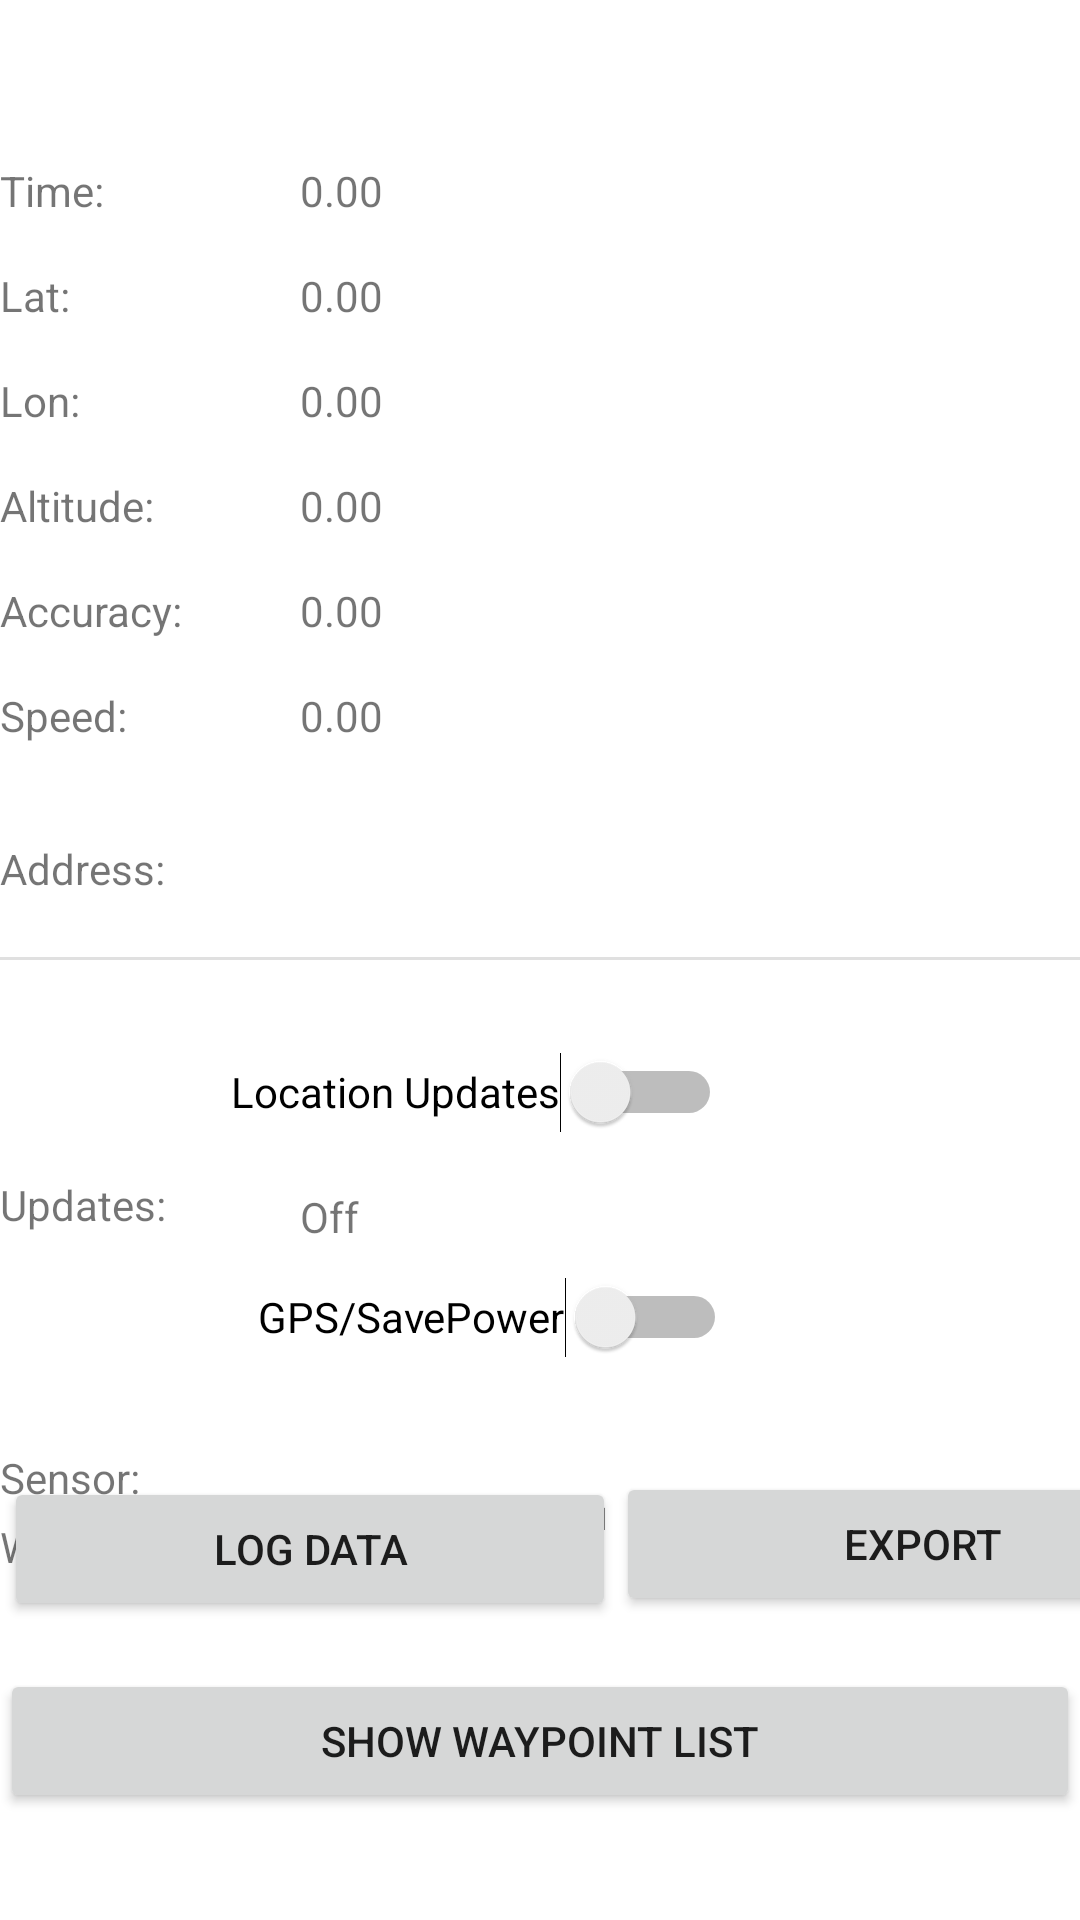

Produce the Android XML layout that renders to this screen, including the resource entries it uses.
<!-- AndroidManifest.xml: application theme Theme.ZfGPS -->
<!-- res/layout/activity_main.xml -->
<?xml version="1.0" encoding="utf-8"?>
<androidx.constraintlayout.widget.ConstraintLayout xmlns:android="http://schemas.android.com/apk/res/android"
    xmlns:app="http://schemas.android.com/apk/res-auto"
    xmlns:tools="http://schemas.android.com/tools"
    android:id="@+id/tv"
    android:layout_width="match_parent"
    android:layout_height="match_parent"
    tools:context=".MainActivity">

    <TextView
        android:id="@+id/tv_labeltime"
        android:layout_width="100dp"
        android:layout_height="wrap_content"
        android:layout_marginTop="54dp"
        android:text="Time:"
        app:layout_constraintStart_toStartOf="parent"
        app:layout_constraintTop_toTopOf="parent" />

    <TextView
        android:id="@+id/tv_time"
        android:layout_width="wrap_content"
        android:layout_height="wrap_content"
        android:text="0.00"
        app:layout_constraintStart_toEndOf="@+id/tv_labeltime"
        app:layout_constraintTop_toTopOf="@+id/tv_labeltime" />

    <TextView
        android:id="@+id/tv_labellat"
        android:layout_width="100dp"
        android:layout_height="wrap_content"
        android:layout_marginTop="16dp"
        android:text="Lat:"
        app:layout_constraintStart_toStartOf="parent"
        app:layout_constraintTop_toBottomOf="@+id/tv_labeltime" />

    <TextView
        android:id="@+id/tv_labellon"
        android:layout_width="100dp"
        android:layout_height="wrap_content"
        android:layout_marginTop="16dp"
        android:text="Lon:"
        app:layout_constraintStart_toStartOf="parent"
        app:layout_constraintTop_toBottomOf="@+id/tv_labellat" />

    <TextView
        android:id="@+id/tv_lon"
        android:layout_width="wrap_content"
        android:layout_height="wrap_content"
        android:text="0.00"
        app:layout_constraintStart_toEndOf="@+id/tv_labellon"
        app:layout_constraintTop_toTopOf="@+id/tv_labellon" />

    <TextView
        android:id="@+id/tv_labelaltitude"
        android:layout_width="100dp"
        android:layout_height="wrap_content"
        android:layout_marginTop="16dp"
        android:text="Altitude:"
        app:layout_constraintStart_toStartOf="parent"
        app:layout_constraintTop_toBottomOf="@+id/tv_labellon" />

    <TextView
        android:id="@+id/tv_altitude"
        android:layout_width="wrap_content"
        android:layout_height="wrap_content"
        android:text="0.00"
        app:layout_constraintStart_toEndOf="@+id/tv_labelaltitude"
        app:layout_constraintTop_toTopOf="@+id/tv_labelaltitude" />

    <TextView
        android:id="@+id/tv_labelaccuracy"
        android:layout_width="100dp"
        android:layout_height="wrap_content"
        android:layout_marginTop="16dp"
        android:text="Accuracy:"
        app:layout_constraintStart_toStartOf="parent"
        app:layout_constraintTop_toBottomOf="@+id/tv_labelaltitude" />

    <TextView
        android:id="@+id/tv_accuracy"
        android:layout_width="wrap_content"
        android:layout_height="wrap_content"
        android:text="0.00"
        app:layout_constraintStart_toEndOf="@+id/tv_labelaccuracy"
        app:layout_constraintTop_toTopOf="@+id/tv_labelaccuracy" />

    <TextView
        android:id="@+id/tv_labelspeed"
        android:layout_width="100dp"
        android:layout_height="wrap_content"
        android:layout_marginTop="16dp"
        android:text="Speed:"
        app:layout_constraintStart_toStartOf="parent"
        app:layout_constraintTop_toBottomOf="@+id/tv_labelaccuracy" />

    <TextView
        android:id="@+id/tv_speed"
        android:layout_width="wrap_content"
        android:layout_height="wrap_content"
        android:text="0.00"
        app:layout_constraintStart_toEndOf="@+id/tv_labelspeed"
        app:layout_constraintTop_toTopOf="@+id/tv_labelspeed" />

    <TextView
        android:id="@+id/tv_address"
        android:layout_width="wrap_content"
        android:layout_height="wrap_content"
        android:layout_marginTop="20dp"
        app:layout_constraintStart_toEndOf="@+id/tv_lbladdress"
        app:layout_constraintTop_toTopOf="@+id/tv_lbladdress" />

    <TextView
        android:id="@+id/tv_lbladdress"
        android:layout_width="100dp"
        android:layout_height="wrap_content"
        android:layout_marginTop="32dp"
        android:text="Address:"
        app:layout_constraintStart_toStartOf="parent"
        app:layout_constraintTop_toBottomOf="@+id/tv_labelspeed" />

    <TextView
        android:id="@+id/tv_lat"
        android:layout_width="wrap_content"
        android:layout_height="wrap_content"
        android:text="0.00"
        app:layout_constraintStart_toEndOf="@+id/tv_labellat"
        app:layout_constraintTop_toTopOf="@+id/tv_labellat" />

    <View
        android:id="@+id/divider"
        android:layout_width="409dp"
        android:layout_height="1dp"
        android:background="?android:attr/listDivider"
        app:layout_constraintTop_toBottomOf="@+id/tv_address"
        tools:layout_editor_absoluteX="0dp" />

    <TextView
        android:id="@+id/tv_labelsensor"
        android:layout_width="100dp"
        android:layout_height="wrap_content"
        android:layout_marginTop="20dp"
        android:text="Sensor:"
        app:layout_constraintStart_toStartOf="parent"
        app:layout_constraintTop_toBottomOf="@+id/sw_gps" />

    <TextView
        android:id="@+id/tv_sensor"
        android:layout_width="wrap_content"
        android:layout_height="wrap_content"
        android:layout_marginTop="12dp"
        android:text="Cell Tower + Wifi"
        app:layout_constraintStart_toEndOf="@+id/tv_labelsensor"
        app:layout_constraintTop_toTopOf="@+id/tv_labelsensor" />

    <TextView
        android:id="@+id/tv_labelupdates"
        android:layout_width="100dp"
        android:layout_height="wrap_content"
        android:layout_marginTop="4dp"
        android:text="Updates:"
        app:layout_constraintStart_toStartOf="parent"
        app:layout_constraintTop_toBottomOf="@+id/sw_locationsupdates" />

    <TextView
        android:id="@+id/tv_updates"
        android:layout_width="wrap_content"
        android:layout_height="wrap_content"
        android:layout_marginTop="4dp"
        android:text="Off"
        app:layout_constraintStart_toEndOf="@+id/tv_labelupdates"
        app:layout_constraintTop_toTopOf="@+id/tv_labelupdates" />

    <Switch
        android:id="@+id/sw_locationsupdates"
        android:layout_width="wrap_content"
        android:layout_height="wrap_content"
        android:layout_marginTop="20dp"
        android:checked="false"
        android:minHeight="48dp"
        android:text="Location Updates"
        app:layout_constraintEnd_toEndOf="parent"
        app:layout_constraintHorizontal_bias="0.392"
        app:layout_constraintStart_toStartOf="parent"
        app:layout_constraintTop_toBottomOf="@+id/divider" />

    <Switch
        android:id="@+id/sw_gps"
        android:layout_width="wrap_content"
        android:layout_height="wrap_content"
        android:layout_marginTop="4dp"
        android:minHeight="48dp"
        android:text="GPS/SavePower"
        app:layout_constraintEnd_toEndOf="parent"
        app:layout_constraintHorizontal_bias="0.423"
        app:layout_constraintStart_toStartOf="parent"
        app:layout_constraintTop_toBottomOf="@+id/tv_labelupdates" />

    <TextView
        android:id="@+id/tv_countOfBreadCrumbs"
        android:layout_width="wrap_content"
        android:layout_height="wrap_content"
        android:layout_marginTop="4dp"
        android:text="0"
        app:layout_constraintStart_toEndOf="@+id/tv_labelBreadCrumb"
        app:layout_constraintTop_toBottomOf="@+id/tv_labelsensor" />

    <Button
        android:id="@+id/btn_showWaypointList"
        android:layout_width="0dp"
        android:layout_height="wrap_content"
        android:layout_marginTop="16dp"
        android:text="Show waypoint list"
        app:layout_constraintEnd_toEndOf="parent"
        app:layout_constraintHorizontal_bias="0.0"
        app:layout_constraintStart_toStartOf="parent"
        app:layout_constraintTop_toBottomOf="@+id/btnLog"
        tools:ignore="HardcodedText" />

    <TextView
        android:id="@+id/tv_labelBreadCrumb"
        android:layout_width="wrap_content"
        android:layout_height="0dp"
        android:layout_marginTop="4dp"
        android:text="Way Points:"
        app:layout_constraintStart_toStartOf="parent"
        app:layout_constraintTop_toBottomOf="@+id/tv_labelsensor" />

    <Button
        android:id="@+id/btnLog"
        android:layout_width="204dp"
        android:layout_height="wrap_content"
        android:layout_marginTop="20dp"
        android:text="LOG DATA"
        app:layout_constraintBottom_toBottomOf="parent"
        app:layout_constraintEnd_toEndOf="parent"
        app:layout_constraintHorizontal_bias="0.009"
        app:layout_constraintStart_toStartOf="parent"
        app:layout_constraintTop_toBottomOf="@+id/divider"
        app:layout_constraintVertical_bias="0.605" />

    <Button
        android:id="@+id/btnExport"
        android:layout_width="204dp"
        android:layout_height="wrap_content"
        android:text="EXPORT"
        app:layout_constraintBottom_toBottomOf="parent"
        app:layout_constraintStart_toEndOf="@+id/btnLog"
        app:layout_constraintTop_toBottomOf="@+id/divider"
        app:layout_constraintVertical_bias="0.627" />

</androidx.constraintlayout.widget.ConstraintLayout>
<!-- resources referenced by this layout -->
<resources>
  <style name="Theme.ZfGPS" parent="Theme.MaterialComponents.DayNight.DarkActionBar">
          
          <item name="colorPrimary">@color/purple_500</item>
          <item name="colorPrimaryVariant">@color/purple_700</item>
          <item name="colorOnPrimary">@color/white</item>
          
          <item name="colorSecondary">@color/teal_200</item>
          <item name="colorSecondaryVariant">@color/teal_700</item>
          <item name="colorOnSecondary">@color/black</item>
          
          <item name="android:statusBarColor">?attr/colorPrimaryVariant</item>
          
      </style>
  <!-- not gathered from this repository: default colours our renderer supplied (Android Studio template values) -->
  <color name="purple_500">#FF6200EE</color>
  <color name="purple_700">#FF3700B3</color>
  <color name="teal_200">#FF03DAC5</color>
  <color name="teal_700">#FF018786</color>
  <color name="black">#FF000000</color>
  <color name="white">#FFFFFFFF</color>
</resources>
